Photos from the image-classification dataset "processed" in the GitHub repository ayush-sawant-ai/Brain-Tumor-Detection. Its 4 classes are: glioma, meningioma, no tumor, pituitary tumor.

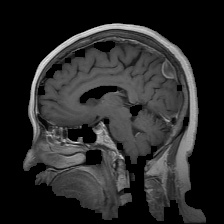
Label: meningioma

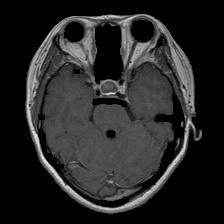
Label: pituitary tumor

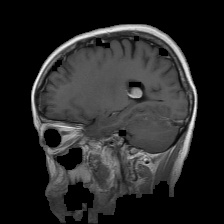
Label: meningioma

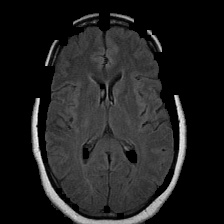
Label: no tumor

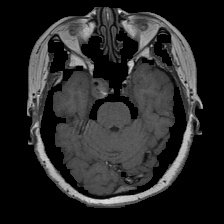
Label: pituitary tumor

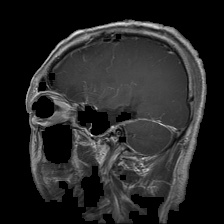
Label: glioma
